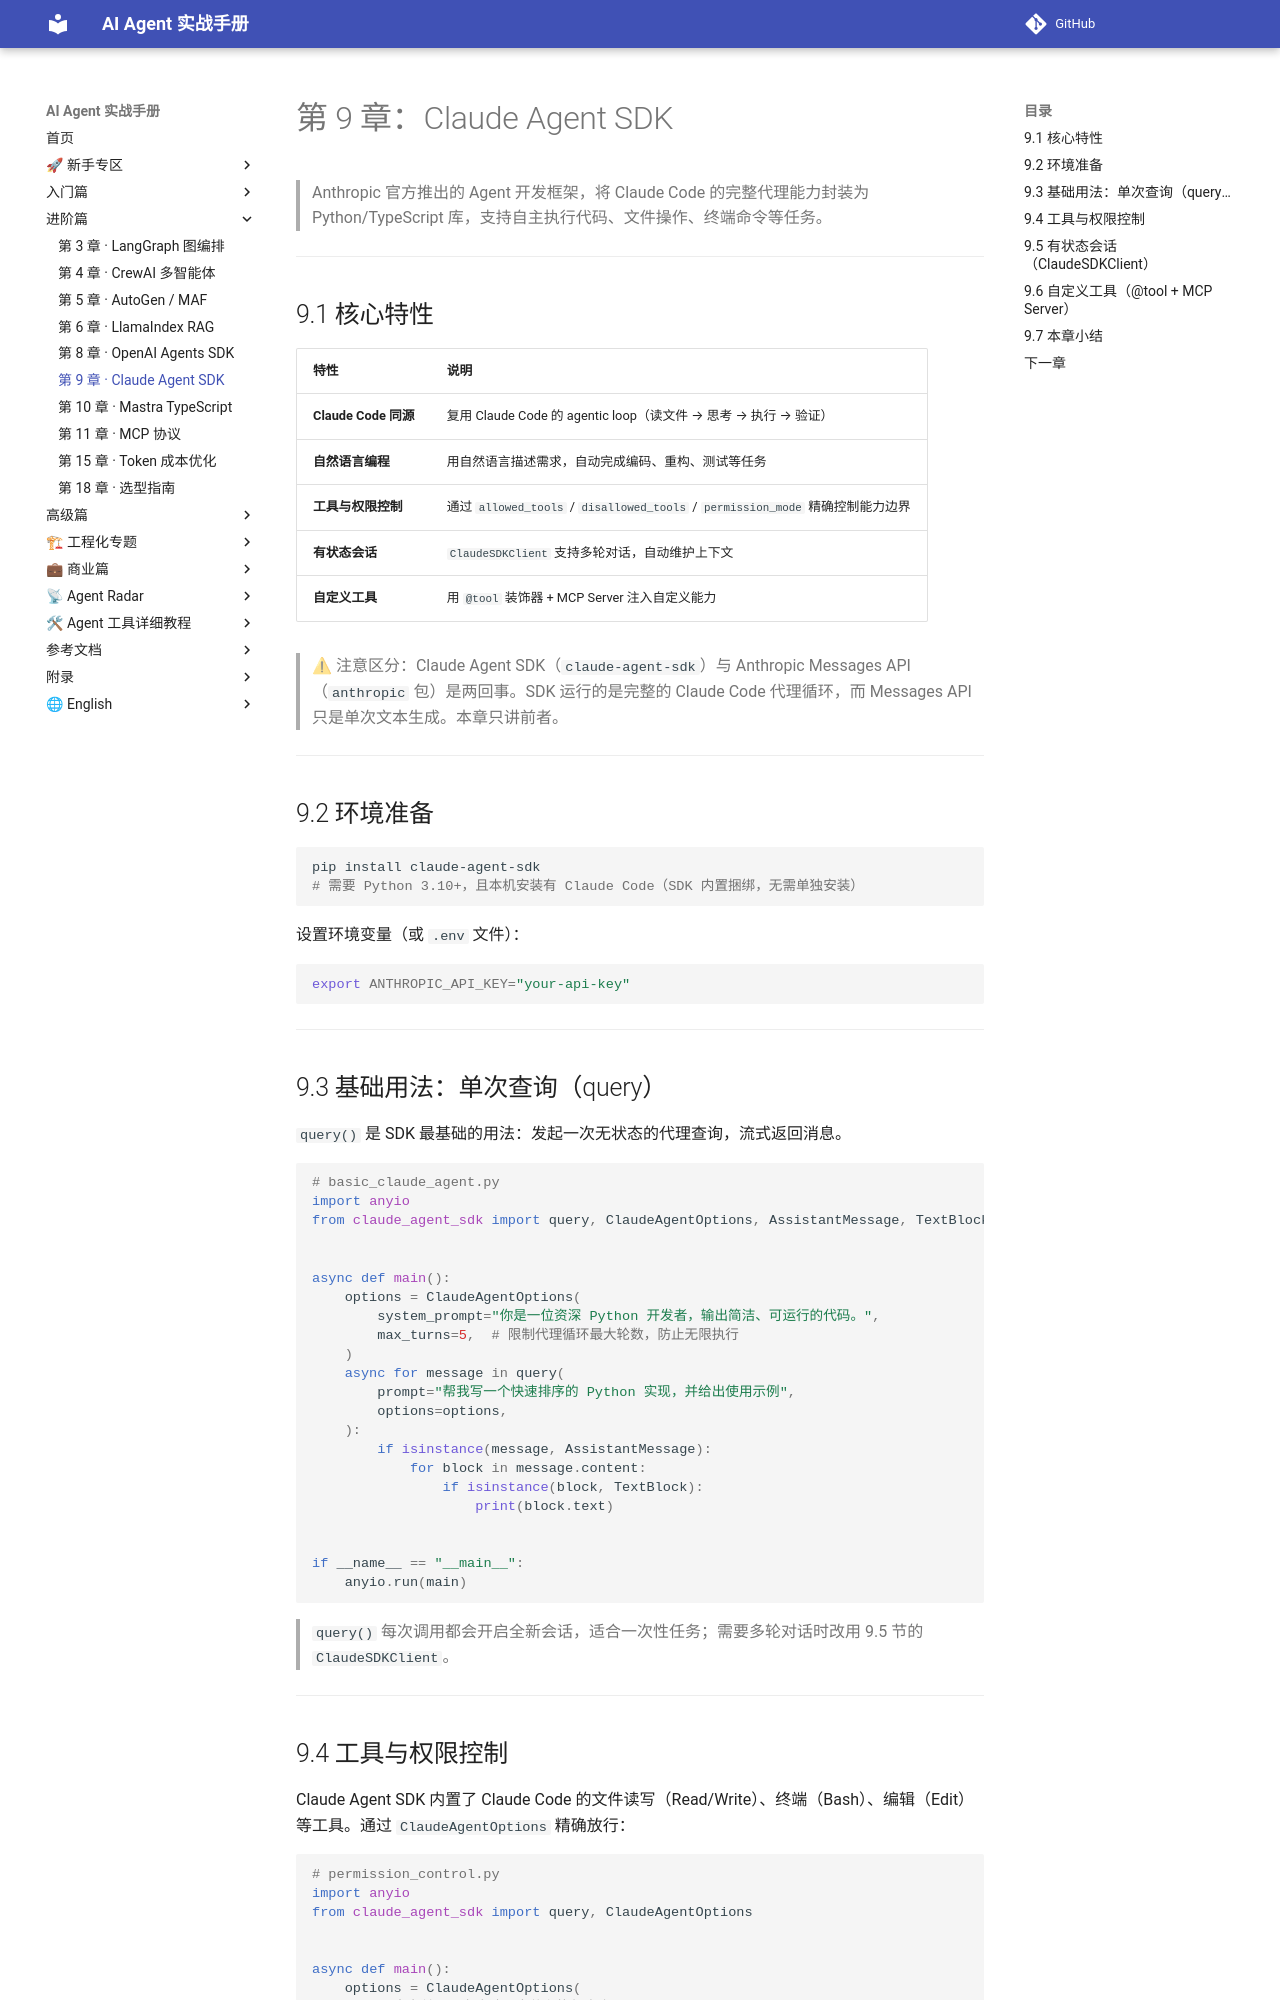

repository: Xwh630/ai-agent-handbook · page: chapters/09-claude-agents/index.html · generator: mkdocs

---
适配框架版本: Claude Agent SDK 0.1.x
最后校验: 2026-10-06
上游变更监控: https://github.com/anthropics/claude-agent-sdk/releases
---

# 第 9 章：Claude Agent SDK

> Anthropic 官方推出的 Agent 开发框架，将 Claude Code 的完整代理能力封装为 Python/TypeScript 库，支持自主执行代码、文件操作、终端命令等任务。

---

## 9.1 核心特性

| 特性 | 说明 |
|------|------|
| **Claude Code 同源** | 复用 Claude Code 的 agentic loop（读文件 → 思考 → 执行 → 验证） |
| **自然语言编程** | 用自然语言描述需求，自动完成编码、重构、测试等任务 |
| **工具与权限控制** | 通过 `allowed_tools` / `disallowed_tools` / `permission_mode` 精确控制能力边界 |
| **有状态会话** | `ClaudeSDKClient` 支持多轮对话，自动维护上下文 |
| **自定义工具** | 用 `@tool` 装饰器 + MCP Server 注入自定义能力 |

> ⚠ 注意区分：Claude Agent SDK（`claude-agent-sdk`）与 Anthropic Messages API（`anthropic` 包）是两回事。SDK 运行的是完整的 Claude Code 代理循环，而 Messages API 只是单次文本生成。本章只讲前者。

---

## 9.2 环境准备

```bash
pip install claude-agent-sdk
# 需要 Python 3.10+，且本机安装有 Claude Code（SDK 内置捆绑，无需单独安装）
```

设置环境变量（或 `.env` 文件）：

```bash
export ANTHROPIC_API_KEY="your-api-key"
```

---

## 9.3 基础用法：单次查询（query）

`query()` 是 SDK 最基础的用法：发起一次无状态的代理查询，流式返回消息。

```python
# basic_claude_agent.py
import anyio
from claude_agent_sdk import query, ClaudeAgentOptions, AssistantMessage, TextBlock


async def main():
    options = ClaudeAgentOptions(
        system_prompt="你是一位资深 Python 开发者，输出简洁、可运行的代码。",
        max_turns=5,  # 限制代理循环最大轮数，防止无限执行
    )
    async for message in query(
        prompt="帮我写一个快速排序的 Python 实现，并给出使用示例",
        options=options,
    ):
        if isinstance(message, AssistantMessage):
            for block in message.content:
                if isinstance(block, TextBlock):
                    print(block.text)


if __name__ == "__main__":
    anyio.run(main)
```

> `query()` 每次调用都会开启全新会话，适合一次性任务；需要多轮对话时改用 9.5 节的 `ClaudeSDKClient`。

---
